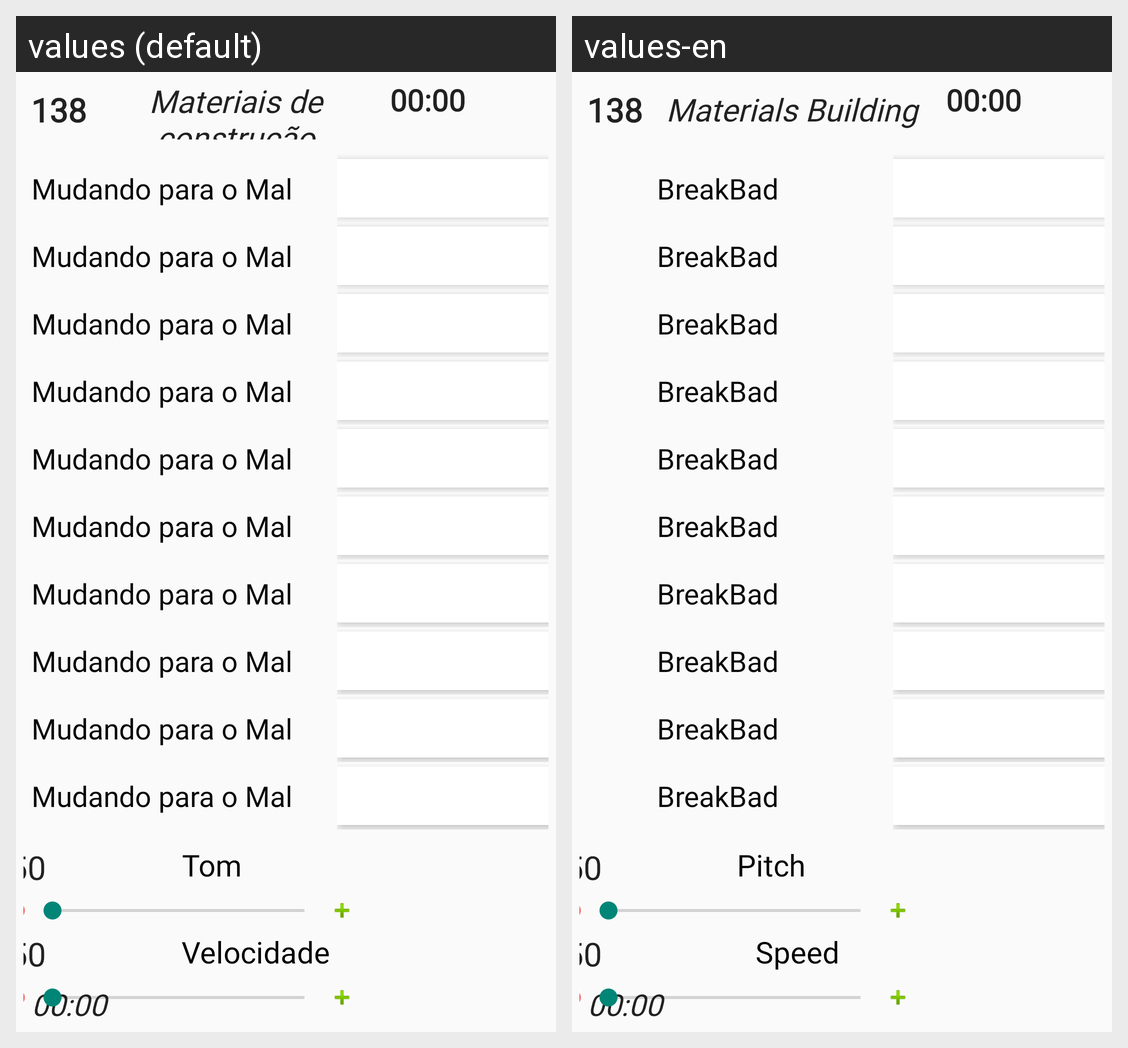

This grid shows one Android layout under two languages. Give, for every string resource on the screen, its name, the default text and each shown locale's text.
Android screen res/layout/word_level.xml rendered under 2 locales, left to right: values (default), values-en. Device: Nexus 5 (rendered at 1080×1920; each locale shown at half size, 540×960, under a caption strip naming it); theme Theme.JogoPalavraBrEn.
Strings drawn on this screen, with the default value and each locale's value (text and hints the layout hard-codes, and strings that could not be matched under every locale, appear in the picture but are not listed):

_138
  values: 138
  values-en: 138

building_materials
  values: Materiais de construção
  values-en: Materials Building

text_00
  values: 00:00
  values-en: 00:00

ex_word
  values: Mudando para o Mal
  values-en: BreakBad

text_pitch
  values: Tom
  values-en: Pitch

text_n
  values: 50
  values-en: 50

text_speed
  values: Velocidade
  values-en: Speed
